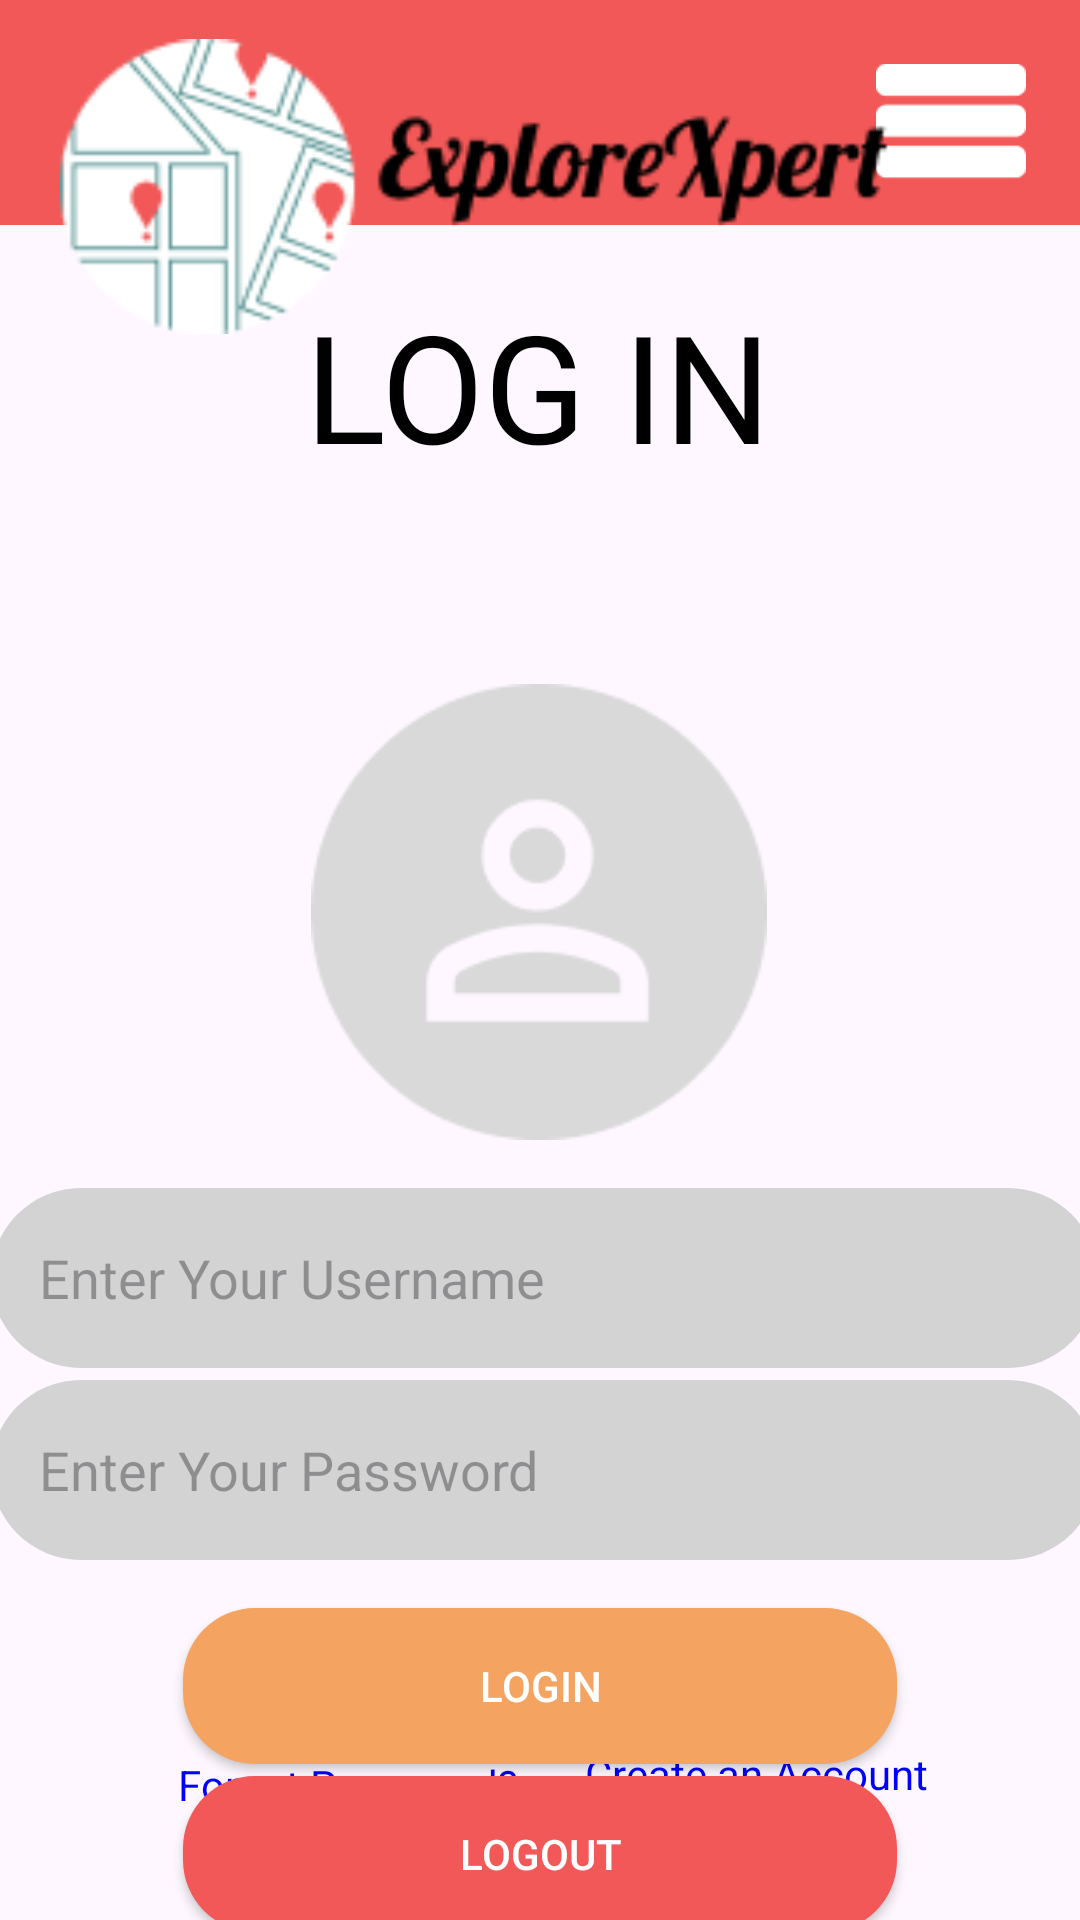

Write the Android layout XML for this screen, with the resource values it uses.
<!-- AndroidManifest.xml: application theme Theme.ExploreXpert -->
<!-- res/layout/activity_login.xml -->
<androidx.constraintlayout.widget.ConstraintLayout
    xmlns:android="http://schemas.android.com/apk/res/android"
    xmlns:app="http://schemas.android.com/apk/res-auto"
    xmlns:tools="http://schemas.android.com/tools"
    android:layout_width="match_parent"
    android:layout_height="match_parent">

    
    <LinearLayout
        android:id="@+id/banner"
        android:layout_width="514dp"
        android:layout_height="75dp"
        android:background="#F25858"
        android:orientation="horizontal"
        app:layout_constraintEnd_toEndOf="parent"
        app:layout_constraintStart_toStartOf="parent"
        app:layout_constraintTop_toTopOf="parent">
    </LinearLayout>


    <ImageView
        android:id="@+id/menuButton"
        android:layout_width="50dp"
        android:layout_height="51dp"
        android:layout_marginTop="15dp"
        android:layout_marginEnd="18dp"
        android:clickable="true"
        android:contentDescription="@string/menu_button_desc"
        android:focusable="true"
        android:src="@drawable/menuicon"
        app:layout_constraintEnd_toEndOf="parent"
        app:layout_constraintTop_toTopOf="parent" />

    <ImageView
        android:id="@+id/bannerLogo"
        android:layout_width="300dp"
        android:layout_height="133dp"
        android:layout_marginLeft="20dp"
        android:layout_marginTop="-80dp"
        android:contentDescription="@string/logo_desc"
        android:src="@drawable/logoupdated"
        app:layout_constraintStart_toStartOf="parent"
        app:layout_constraintTop_toBottomOf="@id/banner"
        app:layout_constraintVertical_bias="0.2" />

    <TextView
        android:id="@+id/loginHeader"
        android:layout_width="wrap_content"
        android:layout_height="wrap_content"
        android:layout_marginTop="20dp"
        android:fontFamily="@font/bungeeshade"
        android:text="LOG IN"
        android:textColor="#000000"
        android:textSize="50sp"
        app:layout_constraintEnd_toEndOf="parent"
        app:layout_constraintHorizontal_bias="0.497"
        app:layout_constraintStart_toStartOf="parent"
        app:layout_constraintTop_toBottomOf="@id/banner" />

    <ImageView
        android:id="@+id/profilePicture"
        android:layout_width="152dp"
        android:layout_height="160dp"
        android:layout_gravity="center"
        android:layout_marginBottom="152dp"
        android:contentDescription="@string/profile_picture_desc"
        android:src="@drawable/profilepic"
        app:layout_constraintBottom_toTopOf="@+id/loginButton"
        app:layout_constraintEnd_toEndOf="parent"
        app:layout_constraintHorizontal_bias="0.498"
        app:layout_constraintStart_toStartOf="parent"
        app:layout_constraintTop_toBottomOf="@+id/banner"
        app:layout_constraintVertical_bias="1.0" />

    <androidx.appcompat.widget.AppCompatButton
        android:id="@+id/logoutButton"
        android:layout_width="238dp"
        android:layout_height="52dp"
        android:layout_gravity="center"
        android:layout_marginTop="4dp"
        android:background="@drawable/roundedbuttontwo"
        android:padding="1dp"
        android:text="Logout"
        android:textColor="#FFFFFF"
        app:layout_constraintEnd_toEndOf="parent"
        app:layout_constraintStart_toStartOf="parent"
        app:layout_constraintTop_toBottomOf="@id/loginButton" />

    <androidx.appcompat.widget.AppCompatButton
        android:id="@+id/loginButton"
        android:layout_width="238dp"
        android:layout_height="52dp"
        android:layout_gravity="center"
        android:layout_marginTop="536dp"
        android:background="@drawable/rounded_button"
        android:padding="1dp"
        android:text="Login"
        android:textColor="#FFFFFF"
        app:layout_constraintEnd_toEndOf="parent"
        app:layout_constraintStart_toStartOf="parent"
        app:layout_constraintTop_toTopOf="@+id/banner" />

    <EditText
        android:id="@+id/password"
        android:layout_width="369dp"
        android:layout_height="60dp"
        android:layout_marginTop="4dp"
        android:background="@drawable/textbox"
        android:hint="Enter Your Password"
        app:layout_constraintEnd_toEndOf="parent"
        app:layout_constraintHorizontal_bias="0.38"
        app:layout_constraintStart_toStartOf="parent"
        app:layout_constraintTop_toBottomOf="@id/username" />

    <EditText
        android:id="@+id/username"
        android:layout_width="369dp"
        android:layout_height="60dp"
        android:layout_marginTop="12dp"
        android:background="@drawable/textbox"
        android:hint="Enter Your Username"
        app:layout_constraintEnd_toEndOf="parent"
        app:layout_constraintHorizontal_bias="0.38"
        app:layout_constraintStart_toStartOf="parent"
        app:layout_constraintTop_toBottomOf="@id/profilePicture" />

    <TextView
        android:id="@+id/forgotPassword"
        android:layout_width="wrap_content"
        android:layout_height="wrap_content"
        android:layout_marginTop="280dp"
        android:text="Forgot Password?"
        android:textColor="#0000FF"
        android:textSize="14sp"
        app:layout_constraintBottom_toBottomOf="parent"
        app:layout_constraintEnd_toEndOf="parent"
        app:layout_constraintHorizontal_bias="0.241"
        app:layout_constraintStart_toStartOf="parent"
        app:layout_constraintTop_toTopOf="parent"
        app:layout_constraintVertical_bias="0.895" />

    <TextView
        android:id="@+id/createAccount"
        android:layout_width="wrap_content"
        android:layout_height="wrap_content"
        android:layout_marginTop="4dp"
        android:text="Create an Account"
        android:textColor="#0000FF"
        android:textSize="14sp"
        app:layout_constraintBottom_toBottomOf="parent"
        app:layout_constraintEnd_toEndOf="parent"
        app:layout_constraintHorizontal_bias="0.306"
        app:layout_constraintStart_toEndOf="@+id/forgotPassword"
        app:layout_constraintTop_toTopOf="parent"
        app:layout_constraintVertical_bias="0.936" />

</androidx.constraintlayout.widget.ConstraintLayout>
<!-- resources referenced by this layout -->
<resources>
  <!-- drawable logoupdated: png bitmap (drawable, 6528 bytes) -->
  <!-- drawable menuicon: png bitmap (drawable, 633 bytes) -->
  <!-- drawable profilepic: png bitmap (drawable, 4057 bytes) -->
  <!-- drawable rounded_button (drawable) -->
  <shape xmlns:android="http://schemas.android.com/apk/res/android">
      <solid android:color="#F4A460"/>
      <corners android:radius="24dp"/>
  </shape>
  <!-- drawable roundedbuttontwo (drawable) -->
  <shape xmlns:android="http://schemas.android.com/apk/res/android">
      <solid android:color="#F25858"/>
      <corners android:radius="24dp"/>
  </shape>
  <!-- drawable textbox (drawable) -->
  <?xml version="1.0" encoding="utf-8"?>
  <shape xmlns:android="http://schemas.android.com/apk/res/android"
      android:shape="rectangle">
  
      <solid android:color="#D3D3D3" />
  
      <corners android:radius="30dp" />
      <padding
          android:left="16dp"
          android:top="12dp"
          android:right="16dp"
          android:bottom="12dp" />
  </shape>
  <string name="logo_desc">App logo</string>
  <string name="menu_button_desc">Menu Button</string>
  <string name="profile_picture_desc"> Profile Picture</string>
  <style name="Theme.ExploreXpert" parent="Base.Theme.ExploreXpert" />
  <style name="Base.Theme.ExploreXpert" parent="Theme.Material3.DayNight.NoActionBar">
          
          
      </style>
</resources>
